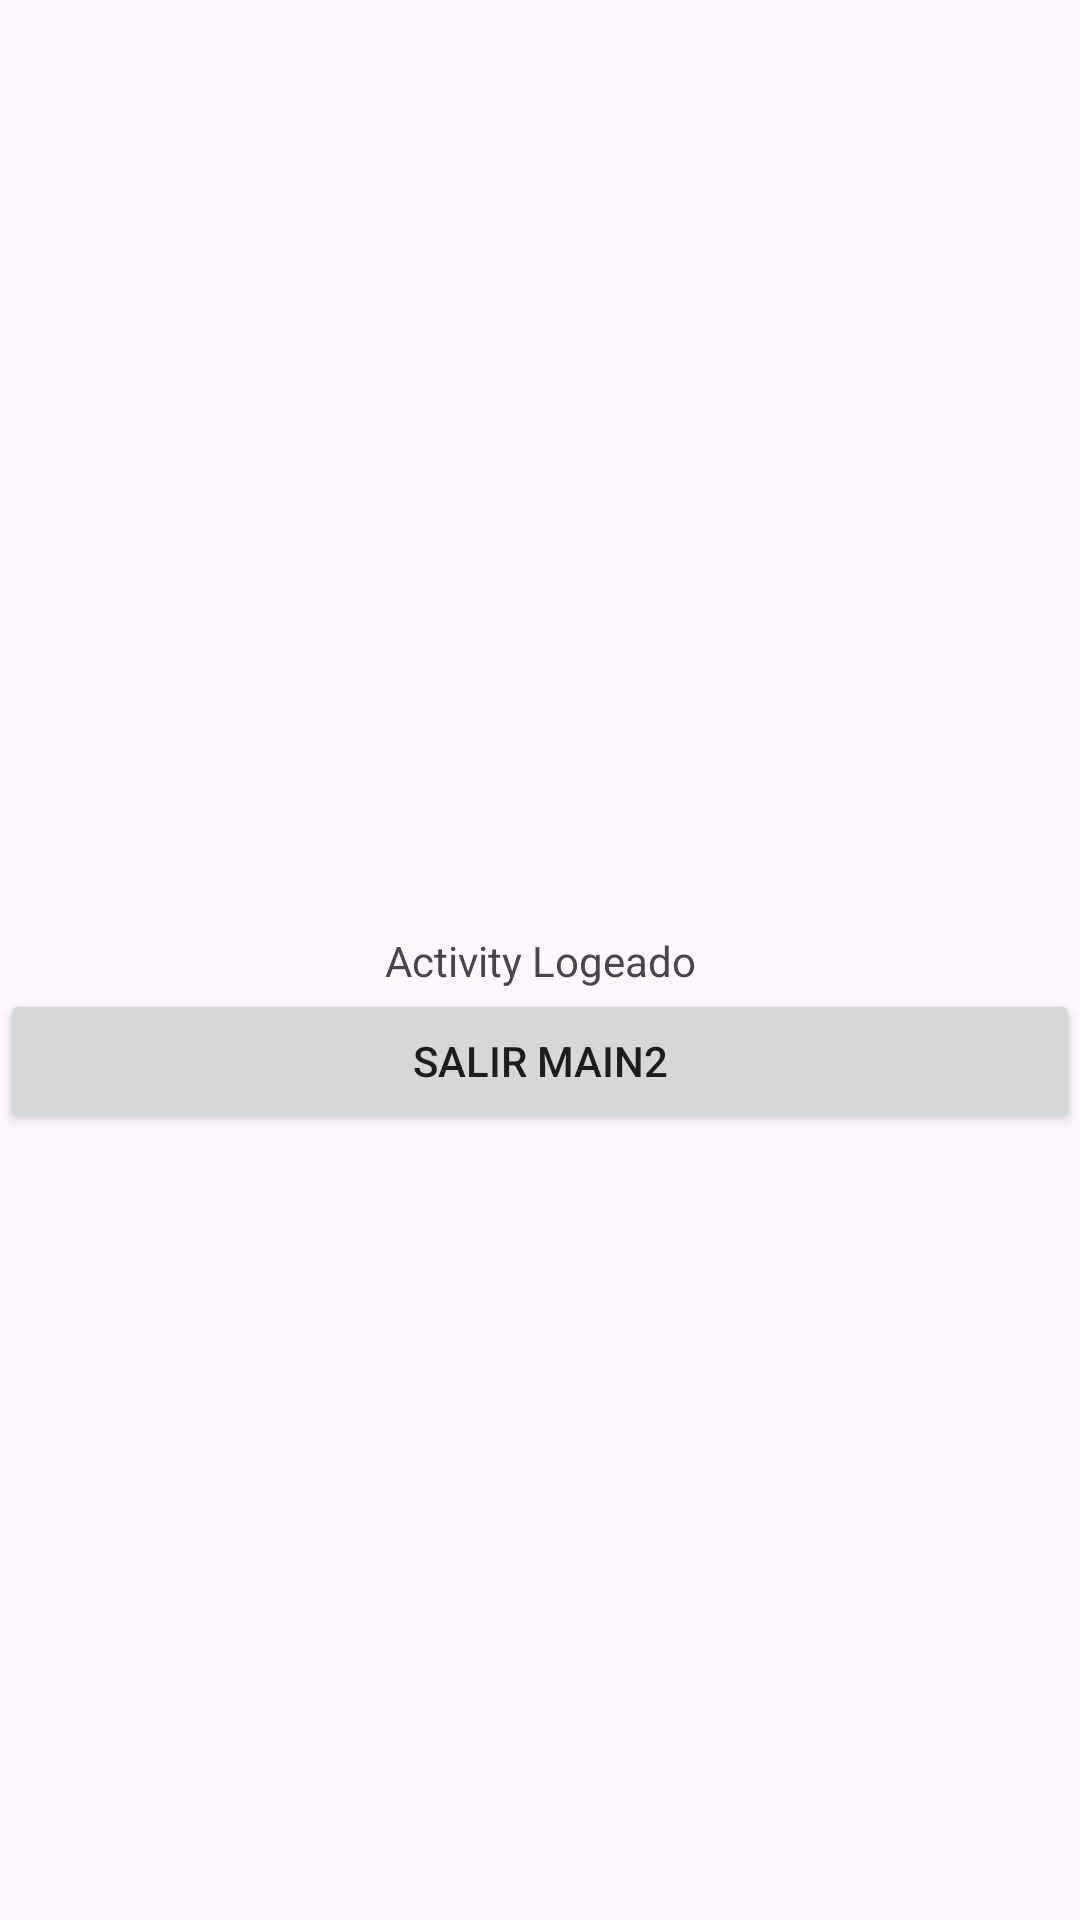

Here is an Android app screen rendered from its layout file. Give the layout XML and the strings, colors and styles it references.
<!-- AndroidManifest.xml: application theme Theme.ProyectoIndividual -->
<!-- res/layout/activity_main2.xml -->
<?xml version="1.0" encoding="utf-8"?>
<androidx.constraintlayout.widget.ConstraintLayout xmlns:android="http://schemas.android.com/apk/res/android"
    xmlns:app="http://schemas.android.com/apk/res-auto"
    xmlns:tools="http://schemas.android.com/tools"
    android:layout_width="match_parent"
    android:layout_height="match_parent"
    tools:context=".ui.activities.MainActivity2">

    <TextView
        android:id="@+id/textView"
        android:layout_width="wrap_content"
        android:layout_height="wrap_content"
        android:text="Activity Logeado"
        app:layout_constraintBottom_toBottomOf="parent"
        app:layout_constraintEnd_toEndOf="parent"
        app:layout_constraintStart_toStartOf="parent"
        app:layout_constraintTop_toTopOf="parent" />

    <Button
        android:id="@+id/btnSalir"

        android:layout_width="match_parent"
        android:layout_height="wrap_content"
        app:layout_constraintEnd_toEndOf="parent"
        app:layout_constraintStart_toStartOf="parent"
        app:layout_constraintTop_toBottomOf="@+id/textView"
        android:text="SALIr MAIN2" />



</androidx.constraintlayout.widget.ConstraintLayout>
<!-- resources referenced by this layout -->
<resources>
  <style name="Theme.ProyectoIndividual" parent="Base.Theme.ProyectoIndividual" />
  <style name="Base.Theme.ProyectoIndividual" parent="Theme.Material3.DayNight.NoActionBar">
          
          
  
      </style>
</resources>
